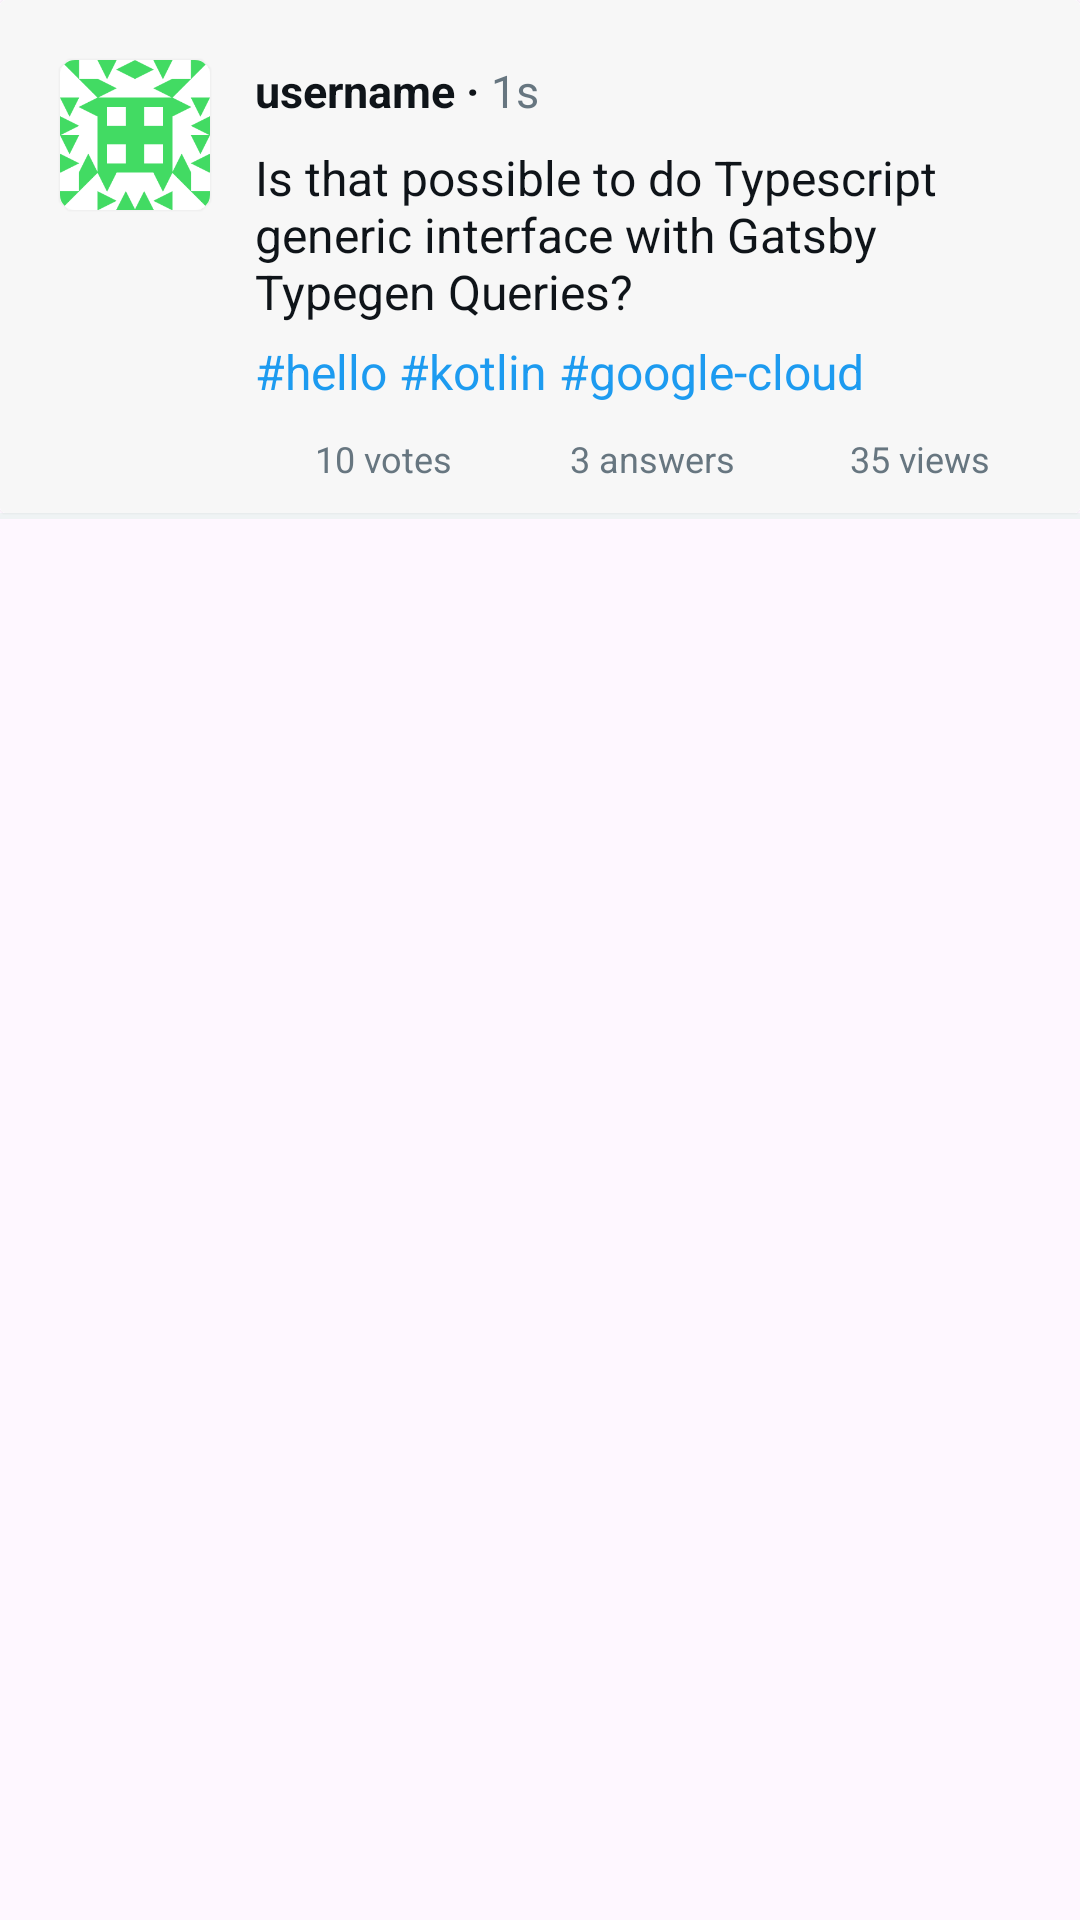

Write the Android layout XML for this screen, with the resource values it uses.
<!-- AndroidManifest.xml: application theme Theme.StackBuzz -->
<!-- res/layout/question_item.xml -->
<?xml version="1.0" encoding="utf-8"?>
<androidx.constraintlayout.widget.ConstraintLayout xmlns:android="http://schemas.android.com/apk/res/android"
    xmlns:app="http://schemas.android.com/apk/res-auto"
    xmlns:tools="http://schemas.android.com/tools"
    android:layout_width="match_parent"
    android:layout_height="wrap_content">

    <androidx.cardview.widget.CardView
        android:id="@+id/cv_main_holder"
        android:layout_width="match_parent"
        android:layout_height="wrap_content"
        android:outlineSpotShadowColor="@color/transparent"
        app:layout_constraintEnd_toEndOf="parent"
        app:layout_constraintStart_toStartOf="parent"
        app:layout_constraintTop_toTopOf="parent">

        <androidx.constraintlayout.widget.ConstraintLayout
            android:layout_width="match_parent"
            android:layout_height="match_parent"
            android:background="#F7F7F7"
            android:padding="10dp">

            <androidx.cardview.widget.CardView
                android:id="@+id/cv_question"
                android:layout_width="50dp"
                android:layout_height="50dp"
                android:layout_margin="10dp"
                android:elevation="0dp"
                android:outlineSpotShadowColor="@color/transparent"
                app:cardCornerRadius="5dp"
                app:layout_constraintStart_toStartOf="parent"
                app:layout_constraintTop_toTopOf="parent">

                <ImageView
                    android:id="@+id/imageview_question"
                    android:layout_width="match_parent"
                    android:layout_height="match_parent"
                    android:background="@drawable/profile_pic" />
            </androidx.cardview.widget.CardView>


            <TextView
                android:id="@+id/username_question"
                android:layout_width="wrap_content"
                android:layout_height="wrap_content"
                android:layout_marginLeft="15dp"
                android:ellipsize="end"
                android:gravity="center"
                android:singleLine="true"
                android:text="username · "
                android:textColor="#0F1419"
                android:textSize="15sp"
                android:textStyle="bold"
                app:layout_constraintStart_toEndOf="@+id/cv_question"
                app:layout_constraintTop_toTopOf="@+id/cv_question" />

            <TextView
                android:id="@+id/title_question"
                android:layout_width="0dp"
                android:layout_height="wrap_content"
                android:layout_marginTop="8dp"
                android:text="Is that possible to do Typescript generic interface with Gatsby Typegen Queries?"
                android:textColor="#0F1419"
                android:textSize="16sp"
                app:layout_constraintEnd_toEndOf="parent"
                app:layout_constraintStart_toStartOf="@+id/username_question"
                app:layout_constraintTop_toBottomOf="@+id/username_question" />

            <TextView
                android:id="@+id/textview_times_ago_question"
                android:layout_width="wrap_content"
                android:layout_height="wrap_content"
                android:text="1s"
                android:textColor="#677680"
                android:textSize="15sp"
                app:layout_constraintBottom_toBottomOf="@+id/username_question"
                app:layout_constraintStart_toEndOf="@+id/username_question"
                app:layout_constraintTop_toTopOf="@+id/username_question" />

            <TextView
                android:id="@+id/textview_tag_holder"
                android:layout_width="0dp"
                android:layout_height="wrap_content"
                android:layout_marginTop="5dp"
                android:text="#hello #kotlin #google-cloud"
                android:textColor="#1D9BF0"
                android:textSize="16sp"
                app:layout_constraintEnd_toEndOf="@+id/title_question"
                app:layout_constraintStart_toStartOf="@+id/title_question"
                app:layout_constraintTop_toBottomOf="@+id/title_question" />


            <TextView
                android:id="@+id/score_question"
                android:layout_width="wrap_content"
                android:layout_height="wrap_content"
                android:layout_marginVertical="10dp"
                android:layout_marginLeft="20dp"
                android:text="10 votes"
                android:textColor="#677680"
                android:textSize="12sp"
                app:layout_constraintStart_toStartOf="@+id/textview_tag_holder"
                app:layout_constraintTop_toBottomOf="@+id/textview_tag_holder" />


            <TextView
                android:id="@+id/answer_count_question"
                android:layout_width="wrap_content"
                android:layout_height="wrap_content"
                android:layout_marginVertical="10dp"
                android:text="3 answers"
                android:textColor="#677680"
                android:textSize="12sp"
                app:layout_constraintEnd_toEndOf="@+id/textview_tag_holder"
                app:layout_constraintStart_toStartOf="@+id/textview_tag_holder"
                app:layout_constraintTop_toBottomOf="@+id/textview_tag_holder" />


            <TextView
                android:id="@+id/view_count_question"
                android:layout_width="wrap_content"
                android:layout_height="wrap_content"
                android:layout_marginVertical="10dp"
                android:layout_marginRight="20dp"
                android:text="35 views"
                android:textColor="#677680"
                android:textSize="12sp"
                app:layout_constraintEnd_toEndOf="@+id/textview_tag_holder"
                app:layout_constraintTop_toBottomOf="@id/textview_tag_holder" />

        </androidx.constraintlayout.widget.ConstraintLayout>
    </androidx.cardview.widget.CardView>

    <View
        android:layout_width="match_parent"
        android:layout_height="2dp"
        android:background="#EFF3F4"
        app:layout_constraintTop_toBottomOf="@id/cv_main_holder" />

</androidx.constraintlayout.widget.ConstraintLayout>
<!-- resources referenced by this layout -->
<resources>
  <color name="transparent">#00000000</color>
  <!-- drawable profile_pic: png bitmap (drawable, 12543 bytes) -->
  <style name="Theme.StackBuzz" parent="Base.Theme.StackBuzz" />
  <style name="Base.Theme.StackBuzz" parent="Theme.Material3.DayNight.NoActionBar">
          
          
          <item name="android:statusBarColor">@color/brand_light_blue</item>
          <item name="android:windowLightStatusBar">true</item>
      </style>
  <color name="brand_light_blue">#8EC2DC</color>
</resources>
